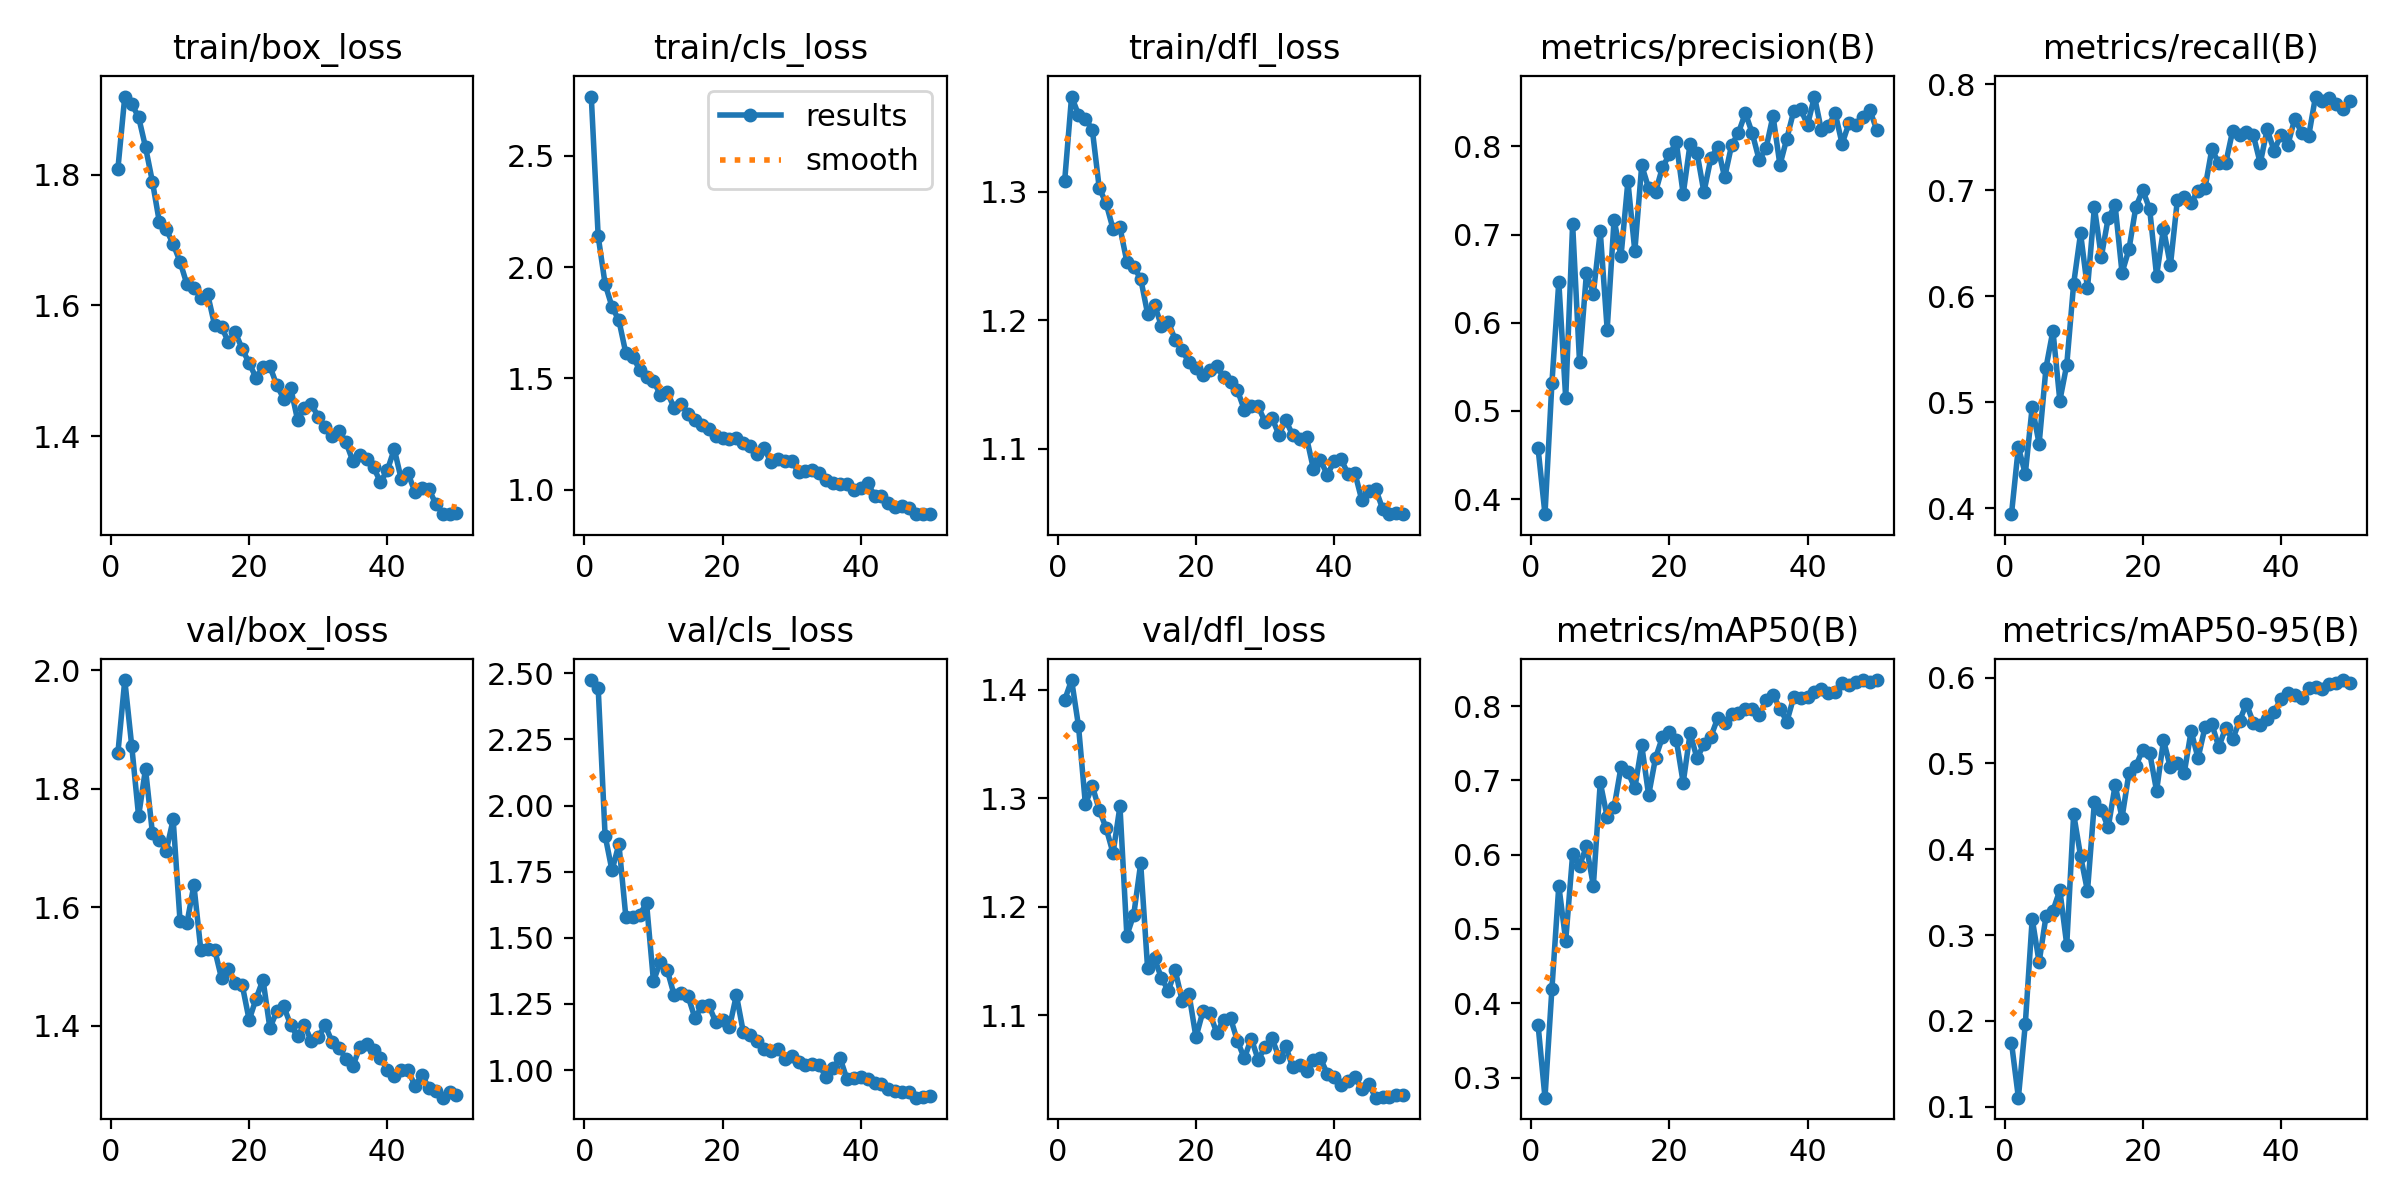

Data behind this chart, as committed beside it:
epoch, time, train/box_loss, train/cls_loss, train/dfl_loss, metrics/precision(B), metrics/recall(B), metrics/mAP50(B), metrics/mAP50-95(B), val/box_loss, val/cls_loss, val/dfl_loss, lr/pg0, lr/pg1, lr/pg2
1, 64.88, 1.808, 2.767, 1.309, 0.4575, 0.3943, 0.3709, 0.1747, 1.86, 2.474, 1.391, 0.000553, 0.000553, 0.000553
2, 128.3, 1.919, 2.139, 1.374, 0.383, 0.4575, 0.2729, 0.1105, 1.983, 2.444, 1.409, 0.001087, 0.001087, 0.001087
3, 195.5, 1.908, 1.925, 1.36, 0.5314, 0.4323, 0.4189, 0.1961, 1.873, 1.886, 1.367, 0.001598, 0.001598, 0.001598
4, 259.8, 1.888, 1.822, 1.357, 0.6464, 0.4954, 0.5582, 0.319, 1.754, 1.755, 1.294, 0.001568, 0.001568, 0.001568
5, 324.5, 1.842, 1.761, 1.348, 0.5144, 0.4606, 0.4844, 0.2683, 1.833, 1.854, 1.311, 0.001535, 0.001535, 0.001535
6, 387.7, 1.789, 1.614, 1.303, 0.7117, 0.5326, 0.6004, 0.3222, 1.725, 1.58, 1.289, 0.001502, 0.001502, 0.001502
7, 451.1, 1.728, 1.598, 1.291, 0.5556, 0.5675, 0.5854, 0.3283, 1.714, 1.577, 1.272, 0.001469, 0.001469, 0.001469
8, 514.3, 1.716, 1.539, 1.271, 0.6564, 0.5014, 0.611, 0.3523, 1.695, 1.587, 1.249, 0.001436, 0.001436, 0.001436
9, 577.7, 1.694, 1.508, 1.272, 0.6331, 0.5352, 0.5582, 0.2886, 1.748, 1.631, 1.293, 0.001403, 0.001403, 0.001403
10, 641.2, 1.667, 1.488, 1.246, 0.7036, 0.6118, 0.6972, 0.4411, 1.576, 1.336, 1.173, 0.00137, 0.00137, 0.00137
11, 704.8, 1.632, 1.427, 1.241, 0.5923, 0.6593, 0.6507, 0.3923, 1.574, 1.41, 1.193, 0.001337, 0.001337, 0.001337
12, 768.2, 1.627, 1.438, 1.232, 0.717, 0.6073, 0.6637, 0.3512, 1.637, 1.378, 1.24, 0.001304, 0.001304, 0.001304
13, 831.6, 1.612, 1.367, 1.205, 0.6754, 0.6838, 0.7179, 0.455, 1.528, 1.283, 1.143, 0.001271, 0.001271, 0.001271
14, 895, 1.617, 1.385, 1.212, 0.7603, 0.637, 0.7117, 0.4457, 1.53, 1.29, 1.152, 0.001238, 0.001238, 0.001238
15, 958.4, 1.57, 1.342, 1.196, 0.6812, 0.6738, 0.6895, 0.4255, 1.529, 1.28, 1.134, 0.001205, 0.001205, 0.001205
16, 1022, 1.568, 1.312, 1.199, 0.7784, 0.6857, 0.7472, 0.4747, 1.48, 1.197, 1.123, 0.001172, 0.001172, 0.001172
17, 1085, 1.544, 1.289, 1.185, 0.7528, 0.622, 0.6802, 0.4369, 1.497, 1.241, 1.141, 0.001139, 0.001139, 0.001139
18, 1149, 1.559, 1.272, 1.177, 0.7485, 0.6441, 0.7303, 0.4887, 1.473, 1.245, 1.113, 0.001106, 0.001106, 0.001106
19, 1213, 1.533, 1.241, 1.167, 0.7762, 0.6842, 0.7583, 0.4969, 1.469, 1.182, 1.119, 0.001073, 0.001073, 0.001073
20, 1276, 1.512, 1.231, 1.163, 0.7908, 0.7, 0.7653, 0.5162, 1.41, 1.188, 1.08, 0.00104, 0.00104, 0.00104
21, 1339, 1.489, 1.229, 1.158, 0.8047, 0.6822, 0.7548, 0.5125, 1.446, 1.162, 1.103, 0.001007, 0.001007, 0.001007
22, 1403, 1.505, 1.23, 1.162, 0.7459, 0.6192, 0.6969, 0.468, 1.478, 1.284, 1.102, 0.0009739, 0.0009739, 0.0009739
23, 1467, 1.507, 1.211, 1.164, 0.8029, 0.6636, 0.7634, 0.5271, 1.396, 1.144, 1.084, 0.0009409, 0.0009409, 0.0009409
24, 1530, 1.478, 1.197, 1.156, 0.7929, 0.629, 0.73, 0.4954, 1.425, 1.133, 1.095, 0.0009078, 0.0009078, 0.0009078
25, 1593, 1.458, 1.162, 1.152, 0.7481, 0.6904, 0.7485, 0.5, 1.433, 1.108, 1.097, 0.0008748, 0.0008748, 0.0008748
26, 1656, 1.475, 1.186, 1.146, 0.7864, 0.6934, 0.7587, 0.4888, 1.402, 1.08, 1.076, 0.0008418, 0.0008418, 0.0008418
27, 1719, 1.425, 1.125, 1.13, 0.7996, 0.6884, 0.7839, 0.5377, 1.382, 1.071, 1.06, 0.0008088, 0.0008088, 0.0008088
28, 1782, 1.443, 1.136, 1.133, 0.7648, 0.6992, 0.7776, 0.5061, 1.402, 1.081, 1.078, 0.0007758, 0.0007758, 0.0007758
29, 1846, 1.449, 1.13, 1.133, 0.8011, 0.7018, 0.7894, 0.5419, 1.374, 1.042, 1.059, 0.0007428, 0.0007428, 0.0007428
30, 1909, 1.43, 1.129, 1.121, 0.8155, 0.7389, 0.7904, 0.5461, 1.381, 1.055, 1.07, 0.0007098, 0.0007098, 0.0007098
31, 1979, 1.414, 1.079, 1.124, 0.8378, 0.7252, 0.7964, 0.519, 1.401, 1.032, 1.079, 0.0006768, 0.0006768, 0.0006768
32, 2044, 1.401, 1.082, 1.111, 0.8148, 0.7253, 0.7967, 0.5417, 1.373, 1.019, 1.062, 0.0006438, 0.0006438, 0.0006438
33, 2106, 1.408, 1.089, 1.122, 0.7845, 0.7558, 0.7883, 0.5279, 1.363, 1.023, 1.071, 0.0006108, 0.0006108, 0.0006108
34, 2164, 1.391, 1.074, 1.111, 0.7983, 0.752, 0.808, 0.5496, 1.344, 1.018, 1.052, 0.0005778, 0.0005778, 0.0005778
35, 2221, 1.362, 1.045, 1.108, 0.8347, 0.7547, 0.8152, 0.5696, 1.332, 0.9731, 1.054, 0.0005448, 0.0005448, 0.0005448
36, 2279, 1.371, 1.028, 1.109, 0.779, 0.7518, 0.7966, 0.5474, 1.364, 1.007, 1.049, 0.0005118, 0.0005118, 0.0005118
37, 2337, 1.365, 1.025, 1.084, 0.8089, 0.7255, 0.7792, 0.5451, 1.37, 1.046, 1.059, 0.0004788, 0.0004788, 0.0004788
38, 2395, 1.353, 1.025, 1.091, 0.8403, 0.7574, 0.812, 0.5522, 1.359, 0.966, 1.06, 0.0004458, 0.0004458, 0.0004458
39, 2453, 1.33, 1, 1.08, 0.842, 0.7374, 0.8109, 0.5597, 1.346, 0.9685, 1.046, 0.0004127, 0.0004127, 0.0004127
40, 2511, 1.348, 1.009, 1.09, 0.8245, 0.7519, 0.8121, 0.5753, 1.326, 0.9719, 1.043, 0.0003797, 0.0003797, 0.0003797
41, 2569, 1.381, 1.029, 1.092, 0.8565, 0.7429, 0.8184, 0.5816, 1.315, 0.9647, 1.036, 0.0003467, 0.0003467, 0.0003467
42, 2626, 1.335, 0.9729, 1.081, 0.8183, 0.7674, 0.8229, 0.5803, 1.326, 0.9503, 1.039, 0.0003137, 0.0003137, 0.0003137
43, 2684, 1.343, 0.9701, 1.081, 0.8234, 0.7542, 0.8172, 0.5768, 1.325, 0.9488, 1.043, 0.0002807, 0.0002807, 0.0002807
44, 2742, 1.315, 0.9399, 1.06, 0.8375, 0.7508, 0.8191, 0.5874, 1.299, 0.9294, 1.032, 0.0002477, 0.0002477, 0.0002477
45, 2799, 1.322, 0.9235, 1.067, 0.8028, 0.7884, 0.8313, 0.5889, 1.317, 0.9193, 1.037, 0.0002147, 0.0002147, 0.0002147
46, 2857, 1.32, 0.9274, 1.069, 0.8266, 0.7841, 0.8291, 0.5864, 1.296, 0.9154, 1.024, 0.0001817, 0.0001817, 0.0001817
47, 2914, 1.297, 0.9157, 1.053, 0.8248, 0.7867, 0.8321, 0.5924, 1.291, 0.9155, 1.024, 0.0001487, 0.0001487, 0.0001487
48, 2972, 1.282, 0.8896, 1.05, 0.8328, 0.7817, 0.8351, 0.5942, 1.279, 0.8956, 1.024, 0.0001157, 0.0001157, 0.0001157
49, 3030, 1.281, 0.8917, 1.05, 0.8415, 0.7764, 0.8319, 0.5972, 1.288, 0.8982, 1.026, 8.26832e-05, 8.26832e-05, 8.26832e-05
50, 3087, 1.283, 0.8895, 1.049, 0.819, 0.7842, 0.8346, 0.5942, 1.284, 0.9003, 1.027, 4.96766e-05, 4.96766e-05, 4.96766e-05
